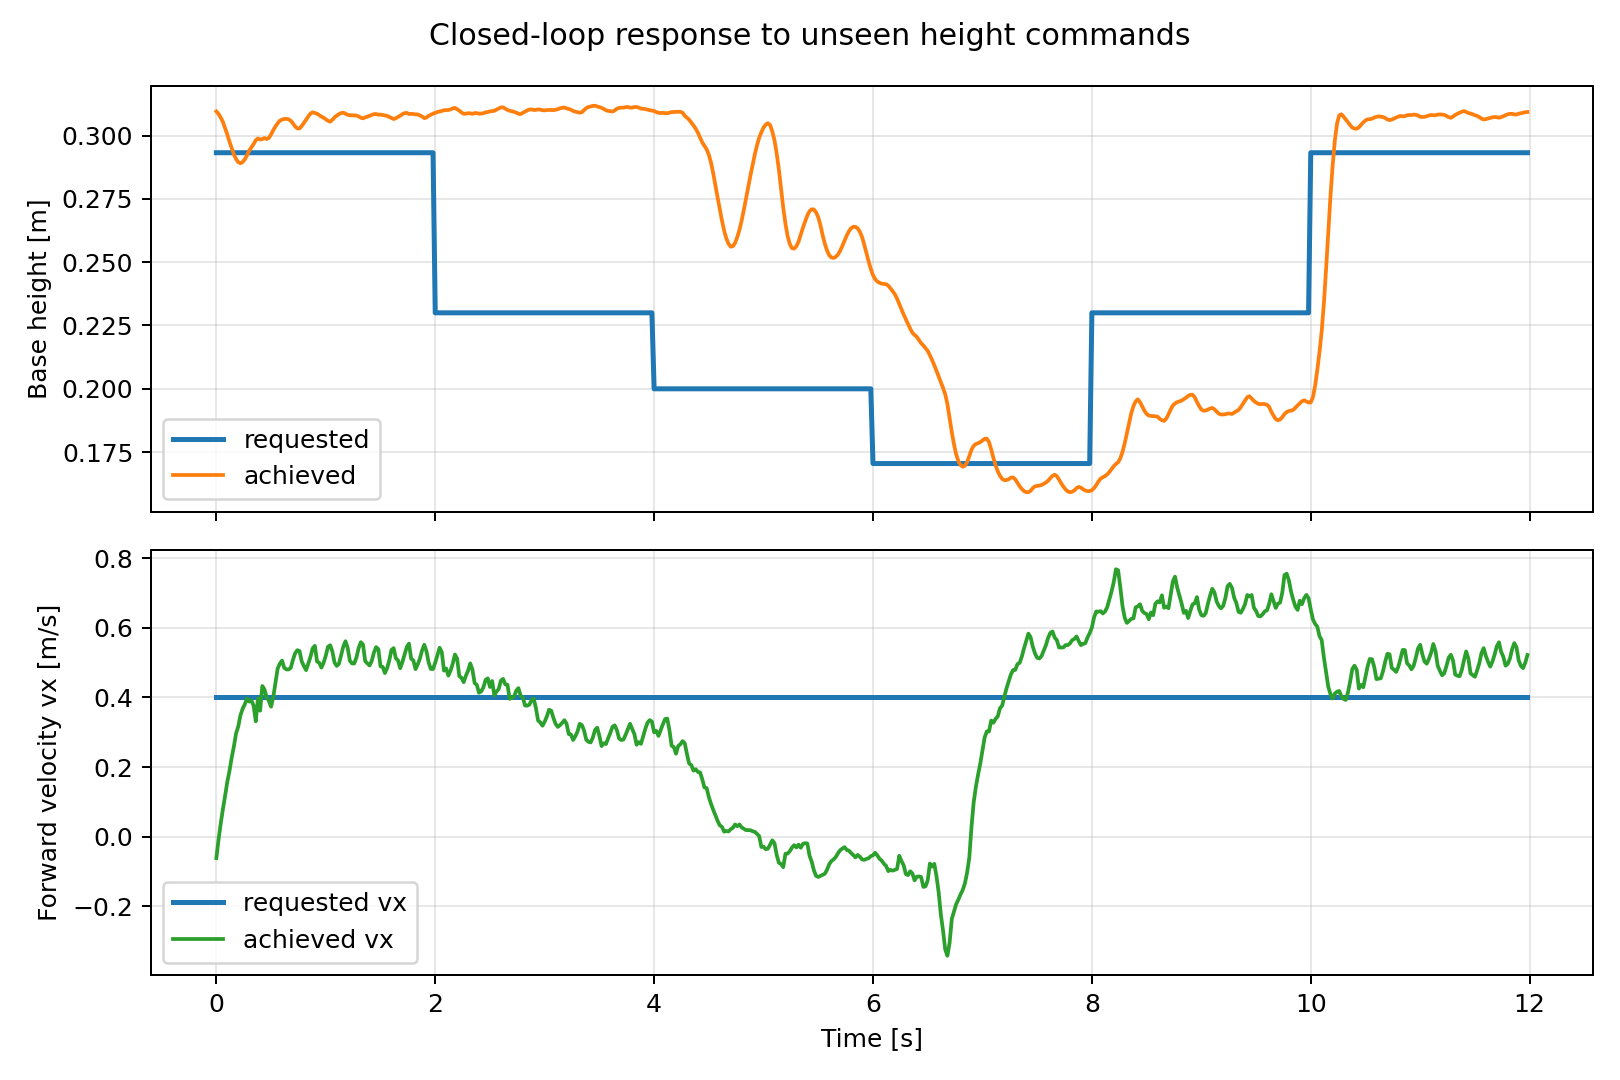

The file beside this chart, header and first rows:
time_s, requested_height, achieved_height, requested_vx, achieved_vx, achieved_vy, achieved_wz, done
0.0, 0.2932, 0.3095, 0.4, -0.06131, -0.07848, -0.02056, False
0.02, 0.2932, 0.3085, 0.4, -0.008214, -0.07726, -0.06776, False
0.04, 0.2932, 0.3071, 0.4, 0.03837, -0.08069, -0.1333, False
0.06, 0.2932, 0.3054, 0.4, 0.07973, -0.07498, -0.15, False
0.08, 0.2932, 0.3029, 0.4, 0.1176, -0.07172, -0.2088, False
0.1, 0.2932, 0.3004, 0.4, 0.1579, -0.06259, -0.2189, False
0.12, 0.2932, 0.2976, 0.4, 0.1891, -0.04951, -0.2198, False
0.14, 0.2932, 0.295, 0.4, 0.2271, -0.02927, -0.2325, False
0.16, 0.2932, 0.2926, 0.4, 0.2589, -0.01024, -0.1783, False
0.18, 0.2932, 0.2907, 0.4, 0.2967, 0.01196, -0.1466, False
0.2, 0.2932, 0.2895, 0.4, 0.3166, 0.02364, -0.0696, False
0.22, 0.2932, 0.289, 0.4, 0.3487, 0.03819, -0.08032, False
0.24, 0.2932, 0.2895, 0.4, 0.3675, 0.04137, -0.03251, False
0.26, 0.2932, 0.2906, 0.4, 0.3806, 0.06882, -0.008579, False
0.28, 0.2932, 0.2922, 0.4, 0.3971, 0.06103, 0.02318, False
0.3, 0.2932, 0.294, 0.4, 0.3882, 0.08539, 0.01941, False
0.32, 0.2932, 0.2954, 0.4, 0.3917, 0.0486, 0.1044, False
0.34, 0.2932, 0.2966, 0.4, 0.3769, 0.07391, -0.01628, False
0.36, 0.2932, 0.2981, 0.4, 0.3313, 3.692694008350372e-05, -0.1768, False
0.38, 0.2932, 0.2988, 0.4, 0.3973, 0.06977, -0.213, False
0.4, 0.2932, 0.2984, 0.4, 0.3621, 0.04713, -0.2252, False
0.42, 0.2932, 0.2986, 0.4, 0.4329, 0.05595, -0.1222, False
0.44, 0.2932, 0.299, 0.4, 0.4229, 0.04044, 0.004068, False
0.46, 0.2932, 0.2986, 0.4, 0.3997, 0.04197, 0.08078, False
0.48, 0.2932, 0.299, 0.4, 0.3904, 0.02916, 0.2222, False
0.5, 0.2932, 0.3004, 0.4, 0.3736, 0.03491, 0.2274, False
0.52, 0.2932, 0.3021, 0.4, 0.4008, 0.04757, 0.1303, False
0.54, 0.2932, 0.3036, 0.4, 0.441, 0.05949, 0.02786, False
0.56, 0.2932, 0.3048, 0.4, 0.4827, 0.05688, -0.07413, False
0.58, 0.2932, 0.3058, 0.4, 0.4971, 0.05448, -0.1473, False
0.6, 0.2932, 0.3063, 0.4, 0.5058, 0.04811, -0.1859, False
0.62, 0.2932, 0.3065, 0.4, 0.4854, 0.0593, -0.2158, False
0.64, 0.2932, 0.3066, 0.4, 0.4804, 0.04711, -0.3168, False
0.66, 0.2932, 0.3064, 0.4, 0.4805, 0.03409, -0.2103, False
0.68, 0.2932, 0.3058, 0.4, 0.4848, 0.02272, -0.1219, False
0.7, 0.2932, 0.3048, 0.4, 0.5084, 0.01433, -0.02398, False
0.72, 0.2932, 0.3036, 0.4, 0.5271, 0.01342, 0.05287, False
0.74, 0.2932, 0.3028, 0.4, 0.5358, 0.005619, 0.2271, False
0.76, 0.2932, 0.3028, 0.4, 0.5336, -0.01531, 0.241, False
0.78, 0.2932, 0.3038, 0.4, 0.5036, -0.02814, 0.2378, False
0.8, 0.2932, 0.305, 0.4, 0.4899, -0.03572, 0.2877, False
0.82, 0.2932, 0.3062, 0.4, 0.4784, -0.02719, 0.1447, False
0.84, 0.2932, 0.3075, 0.4, 0.4979, -0.02311, -0.04834, False
0.86, 0.2932, 0.3086, 0.4, 0.5167, -0.008304, -0.2174, False
0.88, 0.2932, 0.3092, 0.4, 0.5411, -0.01748, -0.3965, False
0.9, 0.2932, 0.3089, 0.4, 0.5482, -0.02286, -0.5142, False
0.92, 0.2932, 0.3086, 0.4, 0.5033, -0.01256, -0.3845, False
0.94, 0.2932, 0.308, 0.4, 0.4996, -0.01771, -0.2131, False
0.96, 0.2932, 0.3075, 0.4, 0.4858, -0.0177, -0.05784, False
0.98, 0.2932, 0.307, 0.4, 0.4997, -0.02139, 0.06756, False
1.0, 0.2932, 0.3064, 0.4, 0.5203, -0.02423, 0.1779, False
1.02, 0.2932, 0.3058, 0.4, 0.5455, -0.02143, 0.3035, False
1.04, 0.2932, 0.3055, 0.4, 0.5499, -0.02259, 0.3652, False
1.06, 0.2932, 0.3062, 0.4, 0.5319, -0.02513, 0.295, False
1.08, 0.2932, 0.3072, 0.4, 0.5001, -0.02552, 0.2211, False
1.1, 0.2932, 0.3079, 0.4, 0.4905, -0.01779, 0.1284, False
1.12, 0.2932, 0.3084, 0.4, 0.4966, -0.0118, -0.01806, False
1.14, 0.2932, 0.3089, 0.4, 0.5218, -0.007343, -0.1675, False
1.16, 0.2932, 0.309, 0.4, 0.5462, -0.007256, -0.3023, False
1.18, 0.2932, 0.3086, 0.4, 0.5614, -0.01073, -0.4531, False
... 540 more rows
